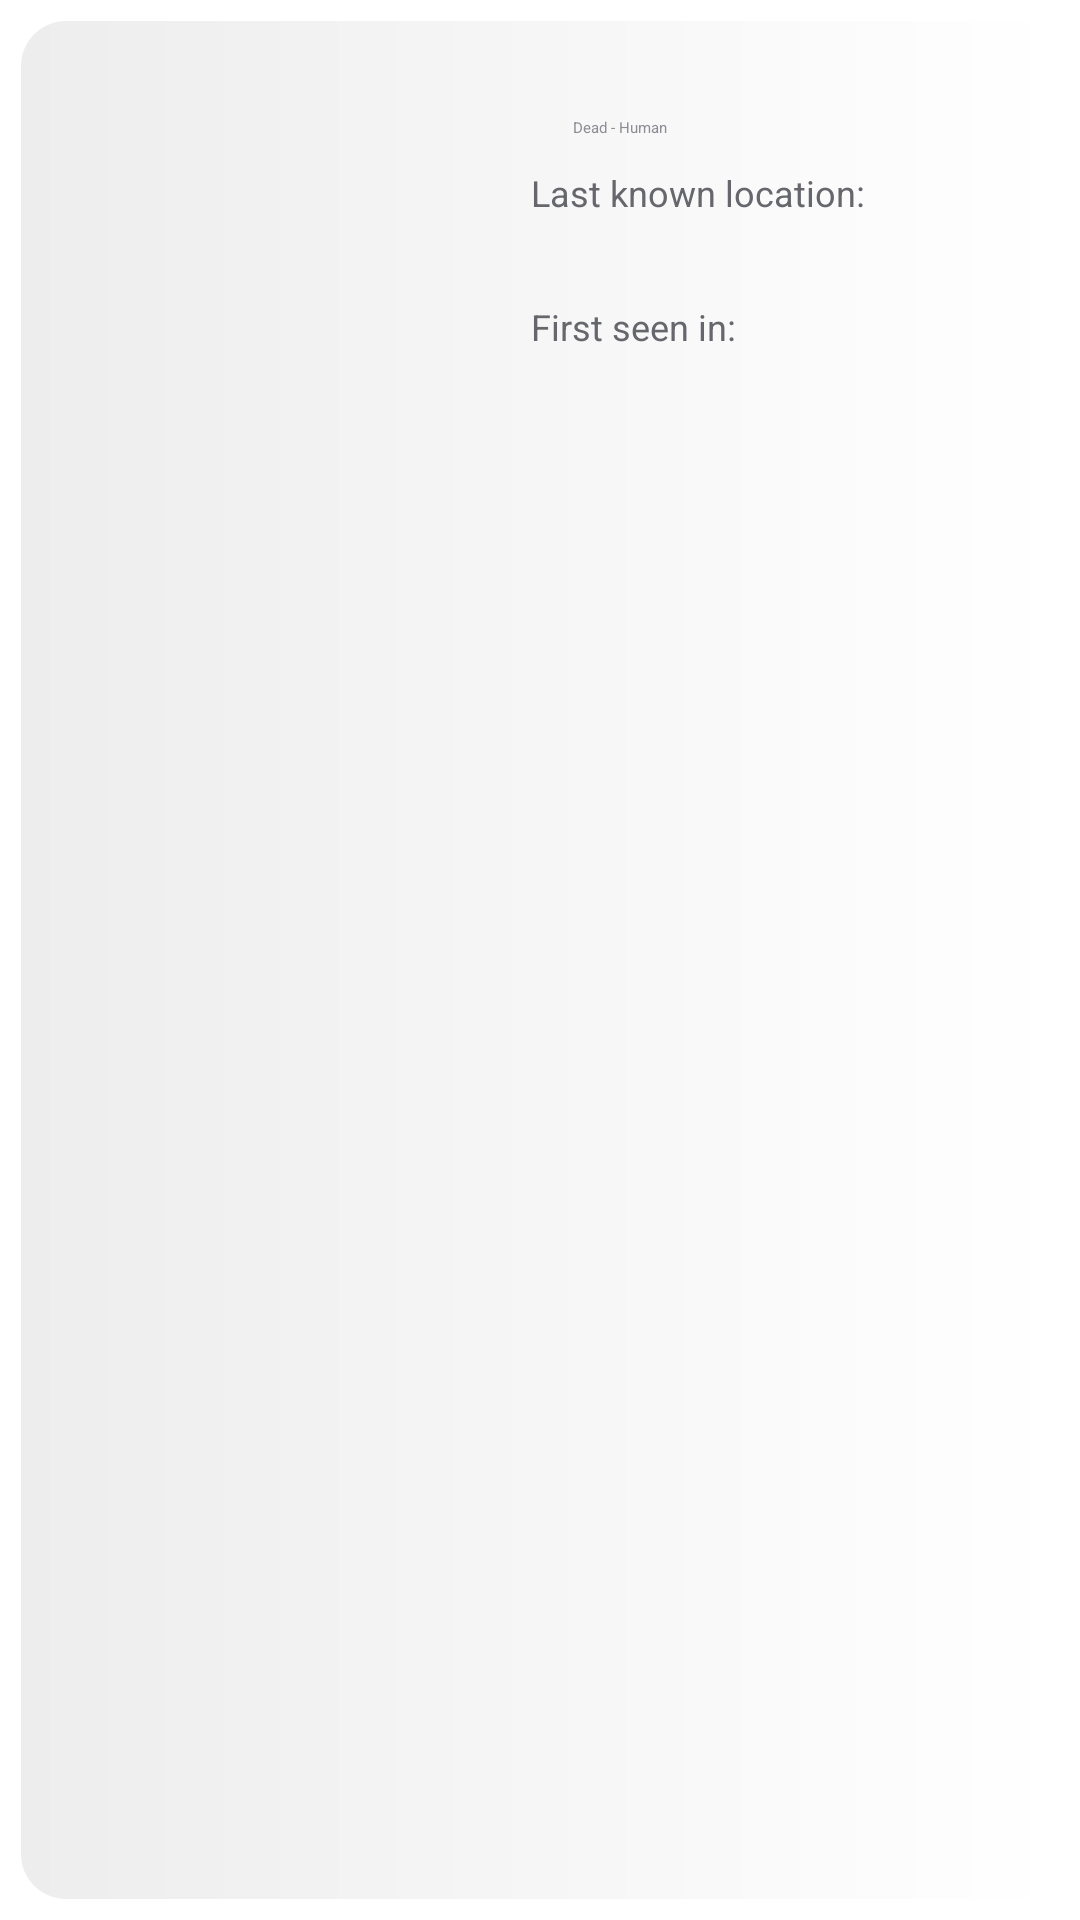

Produce the Android XML layout that renders to this screen, including the resource entries it uses.
<!-- AndroidManifest.xml: application theme Theme.TestProject -->
<!-- res/layout/character_row.xml -->
<?xml version="1.0" encoding="utf-8"?>
<LinearLayout xmlns:android="http://schemas.android.com/apk/res/android"
    android:layout_width="match_parent"
    android:layout_height="wrap_content"
    xmlns:app="http://schemas.android.com/apk/res-auto"
    android:orientation="horizontal"
    android:clickable="true"
    android:focusable="true"
    android:padding="7dp">

    <LinearLayout
        android:id="@+id/main_wrapper"
        android:layout_width="match_parent"
        android:layout_height="match_parent"
        android:background="@drawable/rounded_corner_image"
        android:focusable="true"
        android:foreground="?android:attr/selectableItemBackground">

        <com.google.android.material.imageview.ShapeableImageView
            android:id="@+id/preview"
            app:shapeAppearanceOverlay="@style/SpecifiCornerRounded"
            android:layout_width="160dp"
            android:layout_height="160dp"/>

        <LinearLayout
            android:layout_width="match_parent"
            android:layout_height="match_parent"
            android:orientation="vertical"
            android:paddingStart="10dp">

            <TextView
                android:textStyle="bold"
                android:textColor="@color/color_text_dark"
                android:id="@+id/character_name"
                android:maxLines="1"
                android:layout_width="wrap_content"
                android:layout_height="wrap_content"
                android:layout_marginTop="5dp"
                android:textSize="20sp"/>

            <LinearLayout
                android:layout_width="wrap_content"
                android:layout_height="wrap_content"
                android:orientation="horizontal">

                <View
                    android:id="@+id/indicator"
                    android:background="@drawable/circle"
                    android:layout_centerHorizontal = "true"
                    android:layout_width="9dp"
                    android:layout_height="9dp"
                    android:layout_gravity="center"/>

                <TextView
                    android:id="@+id/status"
                    android:textColor="@color/color_text"
                    android:text="Dead - Human"
                    android:textStyle="normal"
                    android:layout_width="wrap_content"
                    android:layout_height="wrap_content"
                    android:maxLines="1"
                    android:layout_marginStart="5dp"/>

            </LinearLayout>

            <TextView
                android:layout_marginTop="8dp"
                android:textColor="@color/color_text_dark"
                android:text="Last known location:"
                android:layout_width="wrap_content"
                android:layout_height="wrap_content"
                android:textSize="12sp"/>

            <TextView
                android:id="@+id/location"
                android:textColor="@color/color_text"
                android:layout_width="wrap_content"
                android:layout_height="wrap_content"
                android:maxLines="1"
                android:textSize="15sp"/>

            <TextView
                android:textColor="@color/color_text_dark"
                android:text="First seen in:"
                android:layout_marginTop="8dp"
                android:layout_width="wrap_content"
                android:layout_height="wrap_content"
                android:textSize="12sp"/>

            <TextView
                android:id="@+id/origin"
                android:textColor="@color/color_text"
                android:layout_width="wrap_content"
                android:layout_height="wrap_content"
                android:maxLines="1"
                android:textSize="15sp"/>

        </LinearLayout>
    </LinearLayout>



</LinearLayout>
<!-- resources referenced by this layout -->
<resources>
  <color name="color_text">#8c8e94</color>
  <color name="color_text_dark">#66676C</color>
  <!-- drawable rounded_corner_image (drawable) -->
  <?xml version="1.0" encoding="utf-8"?>
  <shape xmlns:android="http://schemas.android.com/apk/res/android"
      android:shape="rectangle">
      <gradient
          android:type="linear"
          android:angle="0"
          android:startColor="@color/dark_backgorund"
          android:endColor="@color/background" />
      <corners
          android:radius="@dimen/corner"/>
  </shape>
  <style name="SpecifiCornerRounded" parent="">
          <item name="cornerSizeTopLeft">@dimen/corner</item>
          <item name="cornerFamilyTopLeft">rounded</item>
          <item name="cornerSizeBottomLeft">@dimen/corner</item>
          <item name="cornerFamilyBottomLeft">rounded</item>
      </style>
  <color name="dark_backgorund">#EDEDED</color>
  <color name="background">#FFFFFFFF</color>
  <dimen name="corner">15dp</dimen>
</resources>
